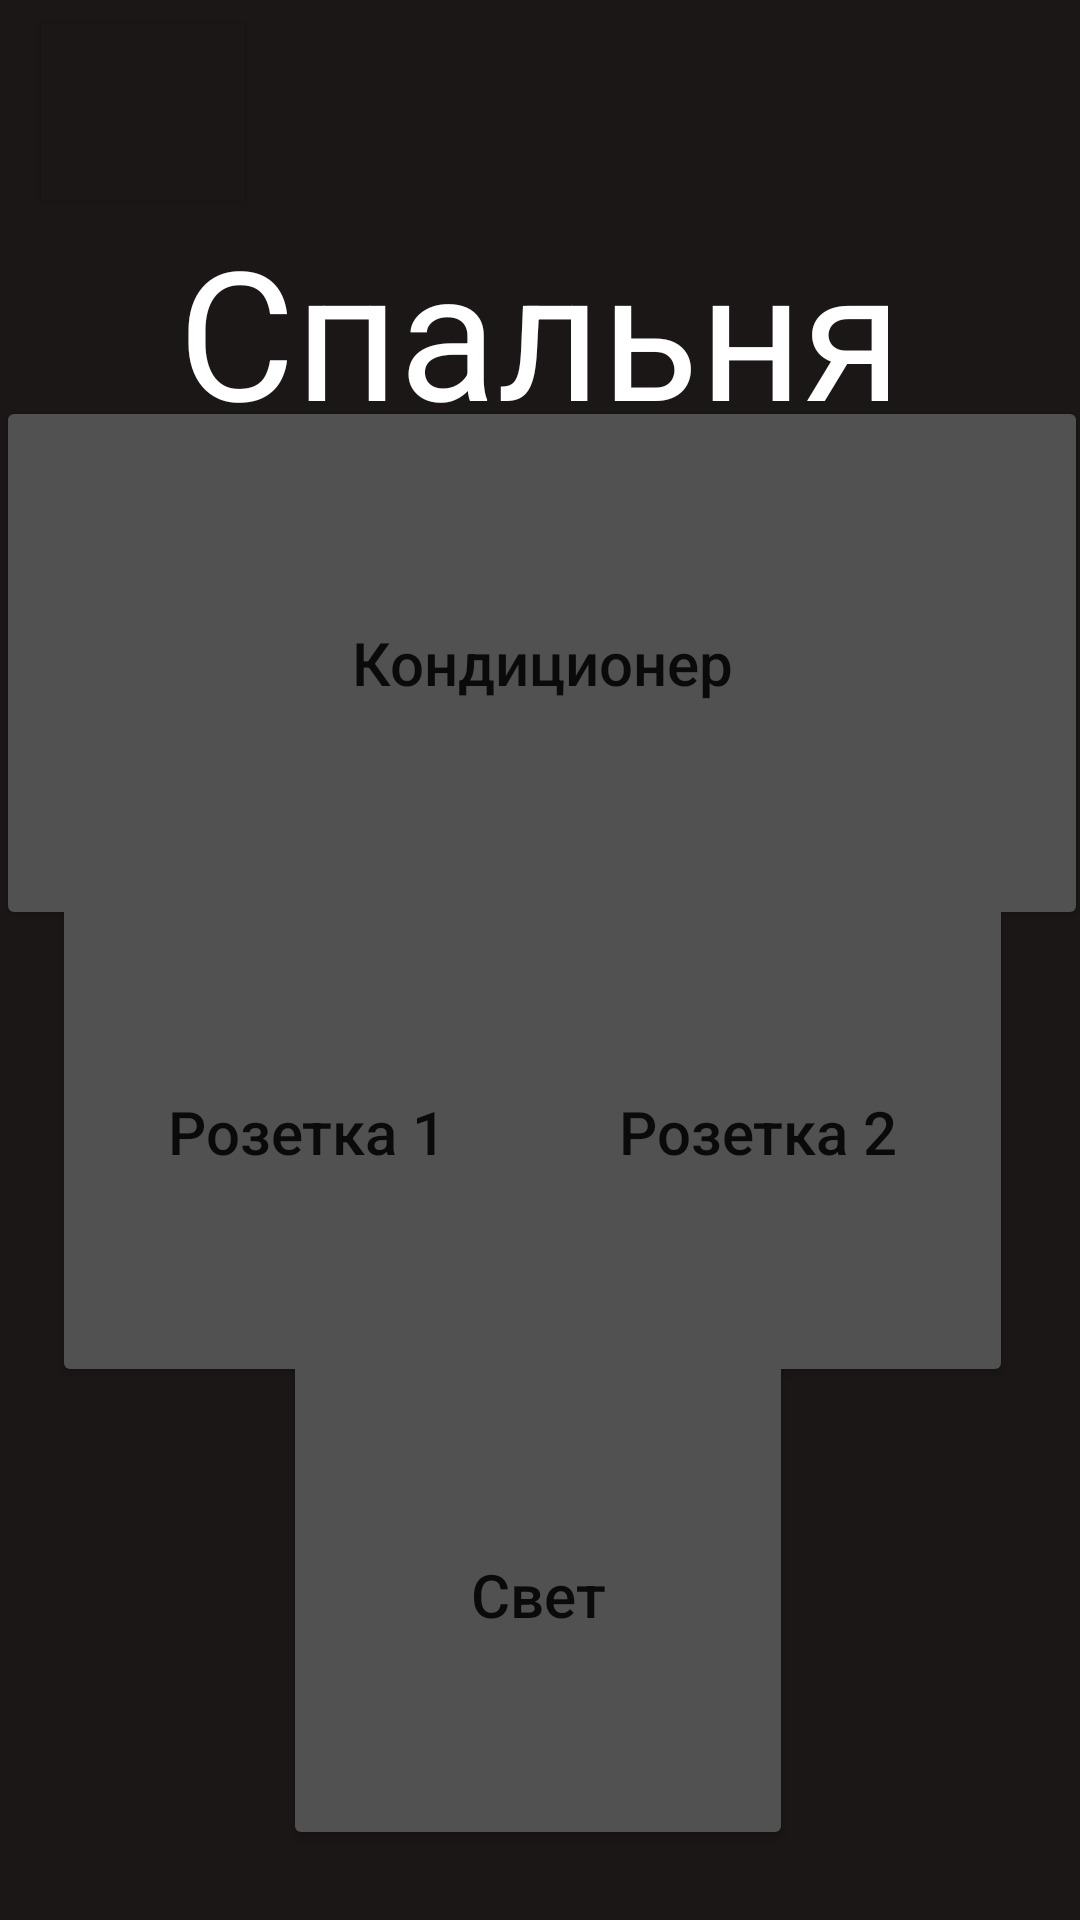

The Android layout XML behind this screen, and the referenced resources:
<!-- AndroidManifest.xml: application theme Theme.SmartHomeApp -->
<!-- res/layout/activity_bedroom.xml -->
<?xml version="1.0" encoding="utf-8"?>
<androidx.constraintlayout.widget.ConstraintLayout xmlns:android="http://schemas.android.com/apk/res/android"
    xmlns:app="http://schemas.android.com/apk/res-auto"
    xmlns:tools="http://schemas.android.com/tools"
    android:layout_width="match_parent"
    android:layout_height="match_parent"
    android:background="#1B1717"
    tools:context=".Bedroom">

    <TextView
        android:id="@+id/textView5"
        android:layout_width="297dp"
        android:layout_height="75dp"
        android:text="Спальня"
        android:layout_marginStart="50dp"
        android:layout_marginTop="70dp"
        android:layout_marginEnd="50dp"
        android:textAlignment="center"
        android:textColor="#FFFFFF"
        android:textSize="60sp"
        app:layout_constraintEnd_toEndOf="parent"
        app:layout_constraintStart_toStartOf="parent"
        app:layout_constraintTop_toTopOf="parent" />

    <Button
        android:id="@+id/btnFromBedroom"
        android:layout_width="68dp"
        android:layout_height="59dp"
        android:layout_marginStart="18dp"
        android:layout_marginTop="19dp"
        android:layout_marginEnd="299dp"
        android:layout_marginBottom="3dp"
        android:background="#1B1717"
        android:backgroundTint="#00FFFFFF"
        android:textColorHint="#FFFFFF"
        app:backgroundTint="#1B1717"
        app:icon="@android:drawable/ic_menu_revert"
        app:iconTint="#FFFFFF"
        app:layout_constraintBottom_toTopOf="@+id/textView5"
        app:layout_constraintEnd_toEndOf="parent"
        app:layout_constraintHorizontal_bias="0.175"
        app:layout_constraintStart_toStartOf="parent"
        app:layout_constraintTop_toTopOf="parent"
        app:layout_constraintVertical_bias="1.0"
        app:rippleColor="#FFFFFF" />

    <Button
        android:id="@+id/conditionerBedroom"
        android:layout_width="364dp"
        android:layout_height="178dp"
        android:backgroundTint="#515151"
        android:text="Кондиционер"
        android:textAllCaps="false"
        android:textSize="20sp"
        app:layout_constraintBottom_toBottomOf="parent"
        app:layout_constraintEnd_toEndOf="parent"
        app:layout_constraintHorizontal_bias="0.423"
        app:layout_constraintStart_toStartOf="parent"
        app:layout_constraintTop_toTopOf="parent"
        app:layout_constraintVertical_bias="0.286" />

    <Button
        android:id="@+id/socket1Bedroom"
        android:layout_width="170dp"
        android:layout_height="170dp"
        android:backgroundTint="#515151"
        android:text="Розетка 1"
        android:textAllCaps="false"
        android:textSize="20sp"
        app:layout_constraintBottom_toBottomOf="parent"
        app:layout_constraintEnd_toEndOf="parent"
        app:layout_constraintHorizontal_bias="0.091"
        app:layout_constraintStart_toStartOf="parent"
        app:layout_constraintTop_toTopOf="parent"
        app:layout_constraintVertical_bias="0.622" />

    <Button
        android:id="@+id/socket2Bedroom"
        android:layout_width="170dp"
        android:layout_height="170dp"
        android:backgroundTint="#515151"
        android:text="Розетка 2"
        android:textAllCaps="false"
        android:textSize="20sp"
        app:layout_constraintBottom_toBottomOf="parent"
        app:layout_constraintEnd_toEndOf="parent"
        app:layout_constraintHorizontal_bias="0.883"
        app:layout_constraintStart_toStartOf="parent"
        app:layout_constraintTop_toTopOf="parent"
        app:layout_constraintVertical_bias="0.622" />

    <Button
        android:id="@+id/lightBedroom"
        android:layout_width="170dp"
        android:layout_height="170dp"
        android:backgroundTint="#515151"
        android:text="Свет"
        android:textAllCaps="false"
        android:textSize="20sp"
        app:layout_constraintBottom_toBottomOf="parent"
        app:layout_constraintEnd_toEndOf="parent"
        app:layout_constraintHorizontal_bias="0.497"
        app:layout_constraintStart_toStartOf="parent"
        app:layout_constraintTop_toTopOf="parent"
        app:layout_constraintVertical_bias="0.95" />

</androidx.constraintlayout.widget.ConstraintLayout>
<!-- resources referenced by this layout -->
<resources>
  <style name="Theme.SmartHomeApp" parent="Theme.MaterialComponents.DayNight.DarkActionBar">
          
          <item name="colorPrimary">@color/purple_500</item>
          <item name="colorPrimaryVariant">@color/purple_700</item>
          <item name="colorOnPrimary">@color/white</item>
          
          <item name="colorSecondary">@color/teal_200</item>
          <item name="colorSecondaryVariant">@color/teal_700</item>
          <item name="colorOnSecondary">@color/black</item>
          
          <item name="android:statusBarColor">?attr/colorPrimaryVariant</item>
          
      </style>
  <color name="purple_500">#FF6200EE</color>
  <color name="purple_700">#FF3700B3</color>
  <color name="white">#FFFFFFFF</color>
  <color name="teal_200">#FF03DAC5</color>
  <color name="teal_700">#FF018786</color>
  <color name="black">#FF000000</color>
</resources>
